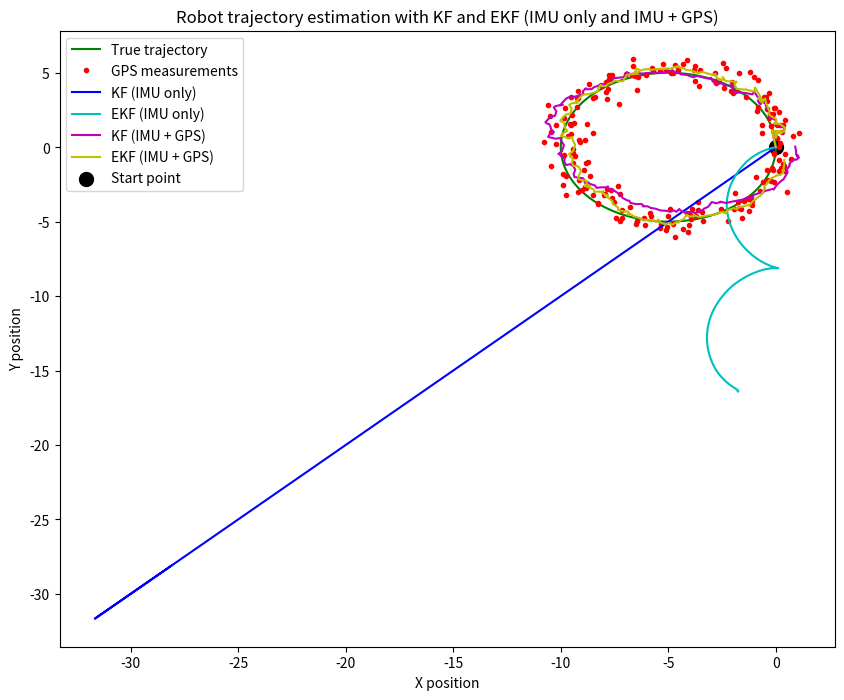

Write Python code to recreate this figure.
import numpy as np
import matplotlib.pyplot as plt

# Parameters
dt = 0.1  # time step
T = 20  # total time
N = int(T / dt)  # number of steps
r = 5  # radius of the circle
omega = 2 * np.pi / T  # angular velocity

# True trajectory
t = np.linspace(0, T, N)
x_true = r * np.cos(omega * t) - r
y_true = r * np.sin(omega * t)
trajectory_true = np.vstack((x_true, y_true))

# IMU and GPS noise parameters
imu_acc_noise_std = 0.1
imu_gyro_noise_std = 0.01
gps_noise_std = 0.5
imu_acc_bias = np.array([0.01, 0.01])
imu_gyro_bias = 0.001
gps_bias = np.array([0.2, 0.2])

# Simulate IMU (accelerometer and gyroscope) measurements
acc_x_true = -r * omega**2 * np.cos(omega * t)
acc_y_true = -r * omega**2 * np.sin(omega * t)
gyro_true = np.ones(N) * omega

imu_acc_measurements = np.vstack((acc_x_true, acc_y_true)).T + imu_acc_noise_std * np.random.randn(N, 2) + imu_acc_bias
imu_gyro_measurements = gyro_true + imu_gyro_noise_std * np.random.randn(N) + imu_gyro_bias

# Simulate GPS measurements
gps_measurements = trajectory_true.T + gps_noise_std * np.random.randn(N, 2) + gps_bias

# Kalman Filter
class KalmanFilter:
    def __init__(self, dt, std_acc, std_gyro, std_meas, initial_state):
        self.dt = dt
        self.std_acc = std_acc
        self.std_gyro = std_gyro
        self.std_meas = std_meas
        
        self.A = np.eye(5) + np.array([[0, 0, dt, 0, 0],
                                       [0, 0, 0, dt, 0],
                                       [0, 0, 0, 0, 0],
                                       [0, 0, 0, 0, 0],
                                       [0, 0, 0, 0, 0]])
        
        self.H = np.array([[1, 0, 0, 0, 0],
                           [0, 1, 0, 0, 0]])
        
        self.Q = np.diag([std_acc**2, std_acc**2, std_gyro**2, std_gyro**2, std_gyro**2])
        self.R = std_meas**2 * np.eye(2)
        self.P = np.eye(5)
        self.x = np.array(initial_state)
        
    def predict(self, acc, gyro):
        B = np.array([[0.5 * self.dt**2, 0.5 * self.dt**2, 0],
                      [0.5 * self.dt**2, 0.5 * self.dt**2, 0],
                      [self.dt, self.dt, 0],
                      [self.dt, self.dt, 0],
                      [0, 0, self.dt]])
        u = np.array([acc[0], acc[1], gyro])
        self.x = self.A @ self.x + B @ u
        self.P = self.A @ self.P @ self.A.T + self.Q
        
    def update(self, z):
        y = z - self.H @ self.x
        S = self.H @ self.P @ self.H.T + self.R
        K = self.P @ self.H.T @ np.linalg.inv(S)
        self.x = self.x + K @ y
        self.P = (np.eye(5) - K @ self.H) @ self.P

# Extended Kalman Filter
class EKF(KalmanFilter):
    def __init__(self, dt, std_acc, std_gyro, std_meas, initial_state):
        super().__init__(dt, std_acc, std_gyro, std_meas, initial_state)
    
    def predict(self, acc, gyro):
        # Non-linear state transition
        theta = self.x[4]
        self.x[0] += self.x[2] * self.dt + 0.5 * acc[0] * self.dt**2 * np.cos(theta) - 0.5 * acc[1] * self.dt**2 * np.sin(theta)
        self.x[1] += self.x[3] * self.dt + 0.5 * acc[0] * self.dt**2 * np.sin(theta) + 0.5 * acc[1] * self.dt**2 * np.cos(theta)
        self.x[2] += acc[0] * self.dt * np.cos(theta) - acc[1] * self.dt * np.sin(theta)
        self.x[3] += acc[0] * self.dt * np.sin(theta) + acc[1] * self.dt * np.cos(theta)
        self.x[4] += gyro * self.dt
        # Jacobian of the state transition
        F = np.array([[1, 0, self.dt, 0, -0.5 * acc[0] * self.dt**2 * np.sin(theta) - 0.5 * acc[1] * self.dt**2 * np.cos(theta)],
                      [0, 1, 0, self.dt, 0.5 * acc[0] * self.dt**2 * np.cos(theta) - 0.5 * acc[1] * self.dt**2 * np.sin(theta)],
                      [0, 0, 1, 0, -acc[0] * self.dt * np.sin(theta) - acc[1] * self.dt * np.cos(theta)],
                      [0, 0, 0, 1, acc[0] * self.dt * np.cos(theta) - acc[1] * self.dt * np.sin(theta)],
                      [0, 0, 0, 0, 1]])
        self.P = F @ self.P @ F.T + self.Q

# Initialize filters for the four cases
initial_state = [0, 0, 0, 0, 0]  # starting point of the true trajectory with initial velocities and angle set to 0
kf_imu = KalmanFilter(dt, imu_acc_noise_std, imu_gyro_noise_std, gps_noise_std, initial_state)
ekf_imu = EKF(dt, imu_acc_noise_std, imu_gyro_noise_std, gps_noise_std, initial_state)
kf_imu_gps = KalmanFilter(dt, imu_acc_noise_std, imu_gyro_noise_std, gps_noise_std, initial_state)
ekf_imu_gps = EKF(dt, imu_acc_noise_std, imu_gyro_noise_std, gps_noise_std, initial_state)

kf_imu_estimates = np.zeros((N, 2))
ekf_imu_estimates = np.zeros((N, 2))
kf_imu_gps_estimates = np.zeros((N, 2))
ekf_imu_gps_estimates = np.zeros((N, 2))

# Run the filters
for i in range(1, N):
    acc = imu_acc_measurements[i]
    gyro = imu_gyro_measurements[i]
    
    # KF (IMU only)
    kf_imu.predict(acc, gyro)
    kf_imu.update(kf_imu.x[:2])  # Use predicted state for update
    kf_imu_estimates[i] = kf_imu.x[:2]
    
    # EKF (IMU only)
    ekf_imu.predict(acc, gyro)
    ekf_imu.update(ekf_imu.x[:2])  # Use predicted state for update
    ekf_imu_estimates[i] = ekf_imu.x[:2]
    
    # KF (IMU + GPS)
    kf_imu_gps.predict(acc, gyro)
    kf_imu_gps.update(gps_measurements[i])
    kf_imu_gps_estimates[i] = kf_imu_gps.x[:2]
    
    # EKF (IMU + GPS)
    ekf_imu_gps.predict(acc, gyro)
    ekf_imu_gps.update(gps_measurements[i])
    ekf_imu_gps_estimates[i] = ekf_imu_gps.x[:2]

# Calculate RMSE
kf_imu_rmse = np.sqrt(np.mean((kf_imu_estimates - trajectory_true.T)**2))
ekf_imu_rmse = np.sqrt(np.mean((ekf_imu_estimates - trajectory_true.T)**2))
kf_imu_gps_rmse = np.sqrt(np.mean((kf_imu_gps_estimates - trajectory_true.T)**2))
ekf_imu_gps_rmse = np.sqrt(np.mean((ekf_imu_gps_estimates - trajectory_true.T)**2))

# Print RMSE
print(f'Kalman Filter (IMU only) RMSE: {kf_imu_rmse}')
print(f'Extended Kalman Filter (IMU only) RMSE: {ekf_imu_rmse}')
print(f'Kalman Filter (IMU + GPS) RMSE: {kf_imu_gps_rmse}')
print(f'Extended Kalman Filter (IMU + GPS) RMSE: {ekf_imu_gps_rmse}')

# Plot results
plt.figure(figsize=(10, 8))
plt.plot(x_true, y_true, 'g-', label='True trajectory')
plt.plot(gps_measurements[:, 0], gps_measurements[:, 1], 'r.', label='GPS measurements')
plt.plot(kf_imu_estimates[:, 0], kf_imu_estimates[:, 1], 'b-', label='KF (IMU only)')
plt.plot(ekf_imu_estimates[:, 0], ekf_imu_estimates[:, 1], 'c-', label='EKF (IMU only)')
plt.plot(kf_imu_gps_estimates[:, 0], kf_imu_gps_estimates[:, 1], 'm-', label='KF (IMU + GPS)')
plt.plot(ekf_imu_gps_estimates[:, 0], ekf_imu_gps_estimates[:, 1], 'y-', label='EKF (IMU + GPS)')
plt.scatter(x_true[0], y_true[0], color='k', marker='o', s=100, label='Start point')
plt.legend()
plt.xlabel('X position')
plt.ylabel('Y position')
plt.title('Robot trajectory estimation with KF and EKF (IMU only and IMU + GPS)')
plt.show()
